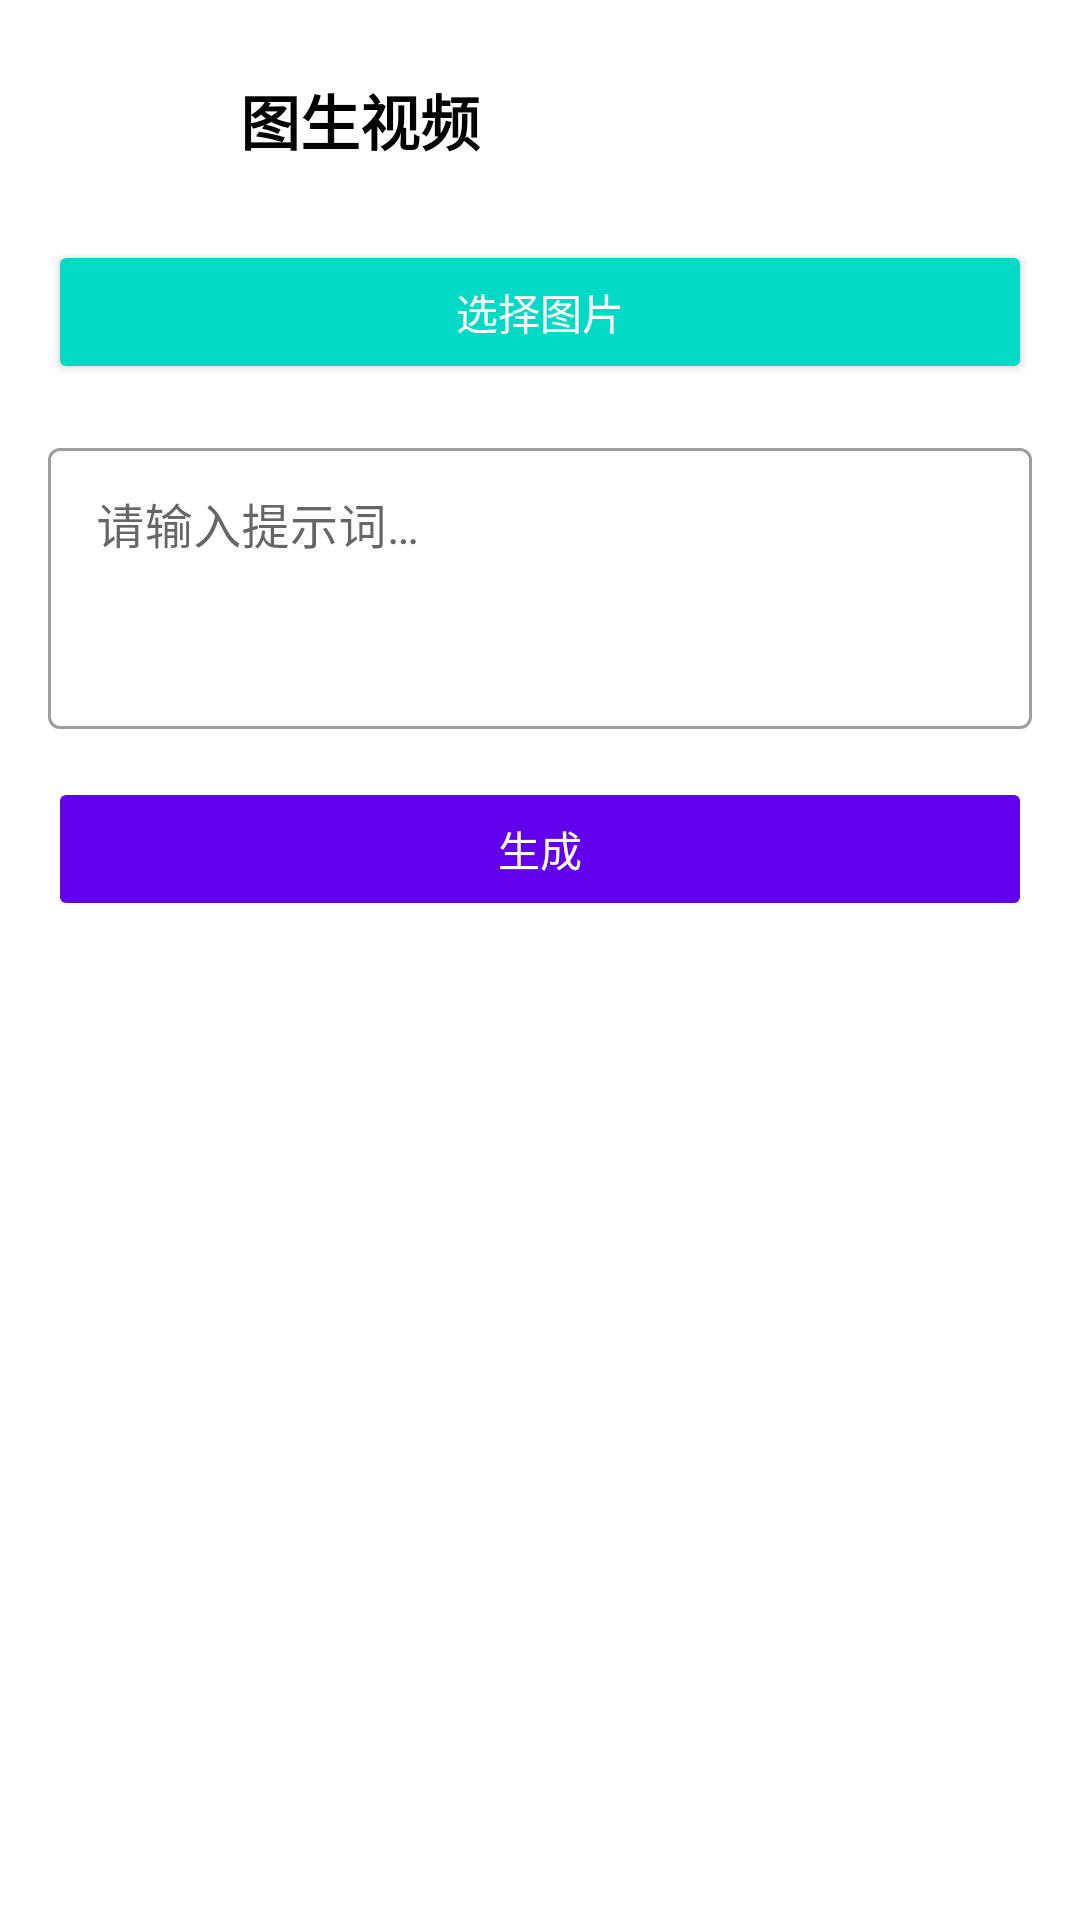

This screen was rendered from an Android layout file. Write that file and the resources it references.
<!-- AndroidManifest.xml: application theme Theme.AICreator -->
<!-- res/layout/fragment_image_to_video.xml -->
<?xml version="1.0" encoding="utf-8"?>
<androidx.constraintlayout.widget.ConstraintLayout xmlns:android="http://schemas.android.com/apk/res/android"
    xmlns:app="http://schemas.android.com/apk/res-auto"
    android:layout_width="match_parent"
    android:layout_height="match_parent"
    android:padding="16dp">

    <ImageButton
        android:id="@+id/btn_back"
        android:layout_width="48dp"
        android:layout_height="48dp"
        android:background="?attr/selectableItemBackgroundBorderless"
        android:contentDescription="@string/back"
        android:src="@drawable/ic_arrow_back"
        app:layout_constraintStart_toStartOf="parent"
        app:layout_constraintTop_toTopOf="parent"
        app:tint="@color/black" />

    <TextView
        android:id="@+id/tv_title"
        android:layout_width="0dp"
        android:layout_height="wrap_content"
        android:layout_marginStart="16dp"
        android:text="@string/image_to_video"
        android:textColor="@color/black"
        android:textSize="20sp"
        android:textStyle="bold"
        app:layout_constraintBottom_toBottomOf="@+id/btn_back"
        app:layout_constraintEnd_toEndOf="parent"
        app:layout_constraintStart_toEndOf="@+id/btn_back"
        app:layout_constraintTop_toTopOf="@+id/btn_back" />

    <ScrollView
        android:layout_width="match_parent"
        android:layout_height="0dp"
        android:layout_marginTop="16dp"
        app:layout_constraintBottom_toBottomOf="parent"
        app:layout_constraintEnd_toEndOf="parent"
        app:layout_constraintStart_toStartOf="parent"
        app:layout_constraintTop_toBottomOf="@+id/btn_back">

        <LinearLayout
            android:layout_width="match_parent"
            android:layout_height="wrap_content"
            android:orientation="vertical">

            
            <Button
                android:id="@+id/btn_select_image"
                android:layout_width="match_parent"
                android:layout_height="wrap_content"
                android:backgroundTint="@color/secondary"
                android:text="选择图片"
                android:textColor="@color/white" />

            <ImageView
                android:id="@+id/iv_selected"
                android:layout_width="match_parent"
                android:layout_height="200dp"
                android:layout_marginTop="16dp"
                android:background="@color/light_gray"
                android:contentDescription="选中的图片"
                android:scaleType="centerCrop"
                android:visibility="gone" />

            
            <com.google.android.material.textfield.TextInputLayout
                android:id="@+id/til_prompt"
                style="@style/Widget.MaterialComponents.TextInputLayout.OutlinedBox"
                android:layout_width="match_parent"
                android:layout_height="wrap_content"
                android:layout_marginTop="16dp"
                android:hint="@string/prompt_hint">

                <com.google.android.material.textfield.TextInputEditText
                    android:id="@+id/et_prompt"
                    android:layout_width="match_parent"
                    android:layout_height="wrap_content"
                    android:gravity="top"
                    android:inputType="textMultiLine"
                    android:lines="3" />
            </com.google.android.material.textfield.TextInputLayout>

            
            <Button
                android:id="@+id/btn_generate"
                android:layout_width="match_parent"
                android:layout_height="wrap_content"
                android:layout_marginTop="16dp"
                android:backgroundTint="@color/primary"
                android:enabled="false"
                android:text="@string/generate"
                android:textColor="@color/white" />

            
            <FrameLayout
                android:layout_width="match_parent"
                android:layout_height="wrap_content"
                android:layout_marginTop="24dp">

                <VideoView
                    android:id="@+id/video_view"
                    android:layout_width="match_parent"
                    android:layout_height="240dp"
                    android:visibility="gone" />

                <ProgressBar
                    android:id="@+id/progress_bar"
                    android:layout_width="wrap_content"
                    android:layout_height="wrap_content"
                    android:layout_gravity="center"
                    android:visibility="gone" />
            </FrameLayout>

            
            <LinearLayout
                android:layout_width="match_parent"
                android:layout_height="wrap_content"
                android:layout_marginTop="16dp"
                android:gravity="center"
                android:orientation="horizontal">

                <Button
                    android:id="@+id/btn_download"
                    android:layout_width="wrap_content"
                    android:layout_height="wrap_content"
                    android:backgroundTint="@color/primary"
                    android:text="@string/download"
                    android:textColor="@color/white"
                    android:visibility="gone" />

                <Button
                    android:id="@+id/btn_share"
                    android:layout_width="wrap_content"
                    android:layout_height="wrap_content"
                    android:layout_marginStart="16dp"
                    android:backgroundTint="@color/secondary"
                    android:text="@string/share_button_text"
                    android:textColor="@color/white"
                    android:visibility="gone" />
            </LinearLayout>
        </LinearLayout>
    </ScrollView>
</androidx.constraintlayout.widget.ConstraintLayout>
<!-- resources referenced by this layout -->
<resources>
  <color name="black">#FF000000</color>
  <color name="light_gray">#FFF5F5F5</color>
  <color name="primary">#FF6200EE</color>
  <color name="secondary">#FF03DAC5</color>
  <color name="white">#FFFFFFFF</color>
  <string name="back">返回</string>
  <string name="download">下载</string>
  <string name="generate">生成</string>
  <string name="image_to_video">图生视频</string>
  <string name="prompt_hint">请输入提示词…</string>
  <string name="share_button_text">分享</string>
  <style name="Theme.AICreator" parent="Theme.MaterialComponents.DayNight.DarkActionBar">
          
          <item name="colorPrimary">@color/primary</item>
          <item name="colorPrimaryVariant">@color/primary_dark</item>
          <item name="colorOnPrimary">@color/white</item>
          
          <item name="colorSecondary">@color/secondary</item>
          <item name="colorSecondaryVariant">@color/secondary_dark</item>
          <item name="colorOnSecondary">@color/white</item>
          
          <item name="android:statusBarColor">?attr/colorPrimaryVariant</item>
      </style>
  <color name="primary_dark">#FF3700B3</color>
  <color name="secondary_dark">#FF018786</color>
</resources>
